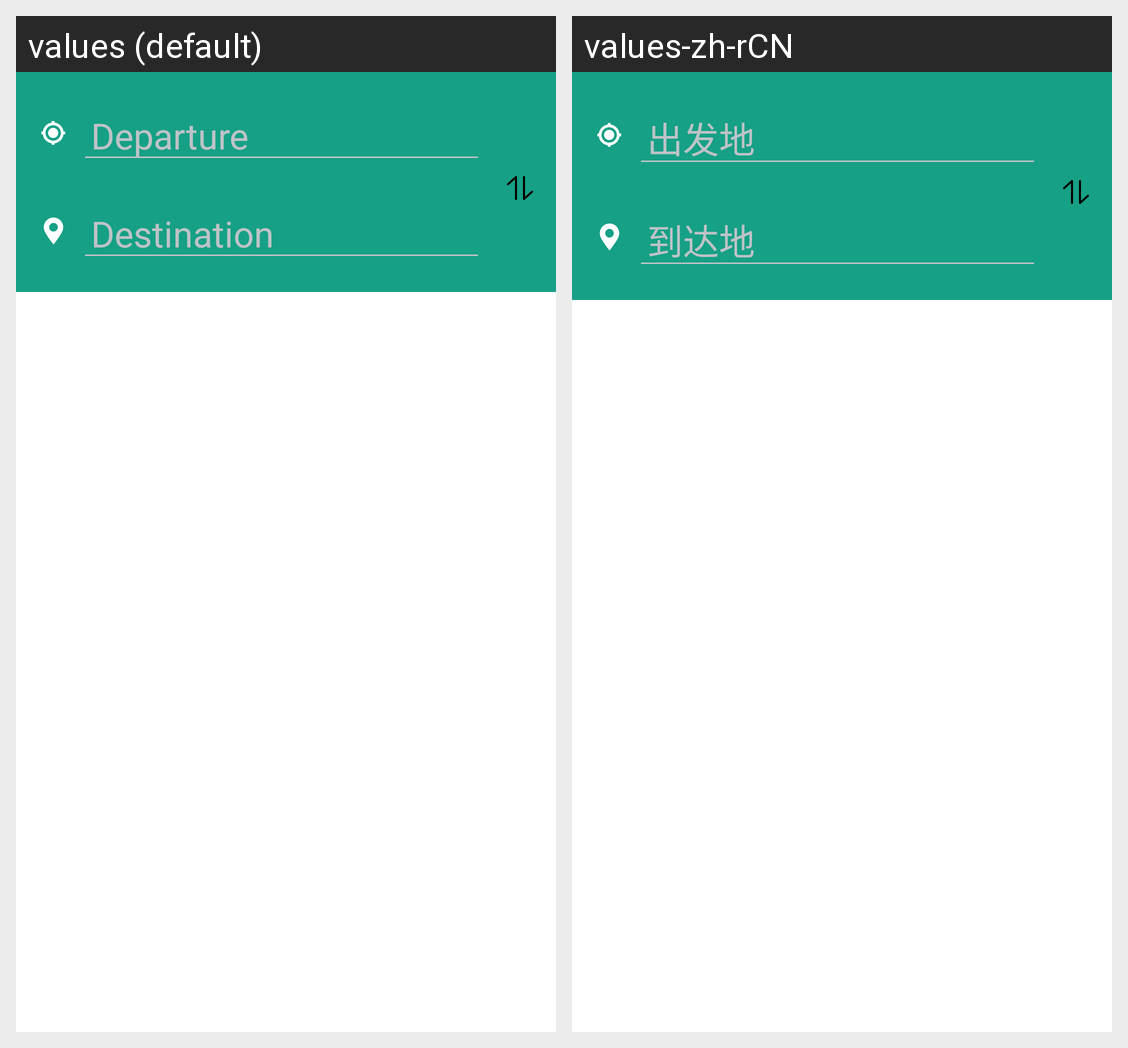

Locale-by-locale string values for the Android screen shown in this grid:
Android screen res/layout/fragment_city_bus_navigation.xml rendered under 2 locales, left to right: values (default), values-zh-rCN. Device: Nexus 5 (rendered at 1080×1920; each locale shown at half size, 540×960, under a caption strip naming it); theme AppTheme.
Strings drawn on this screen, with the default value and each locale's value (text and hints the layout hard-codes, and strings that could not be matched under every locale, appear in the picture but are not listed):

departure_hint
  values: Departure
  values-zh-rCN: 出发地

destination_hint
  values: Destination
  values-zh-rCN: 到达地
